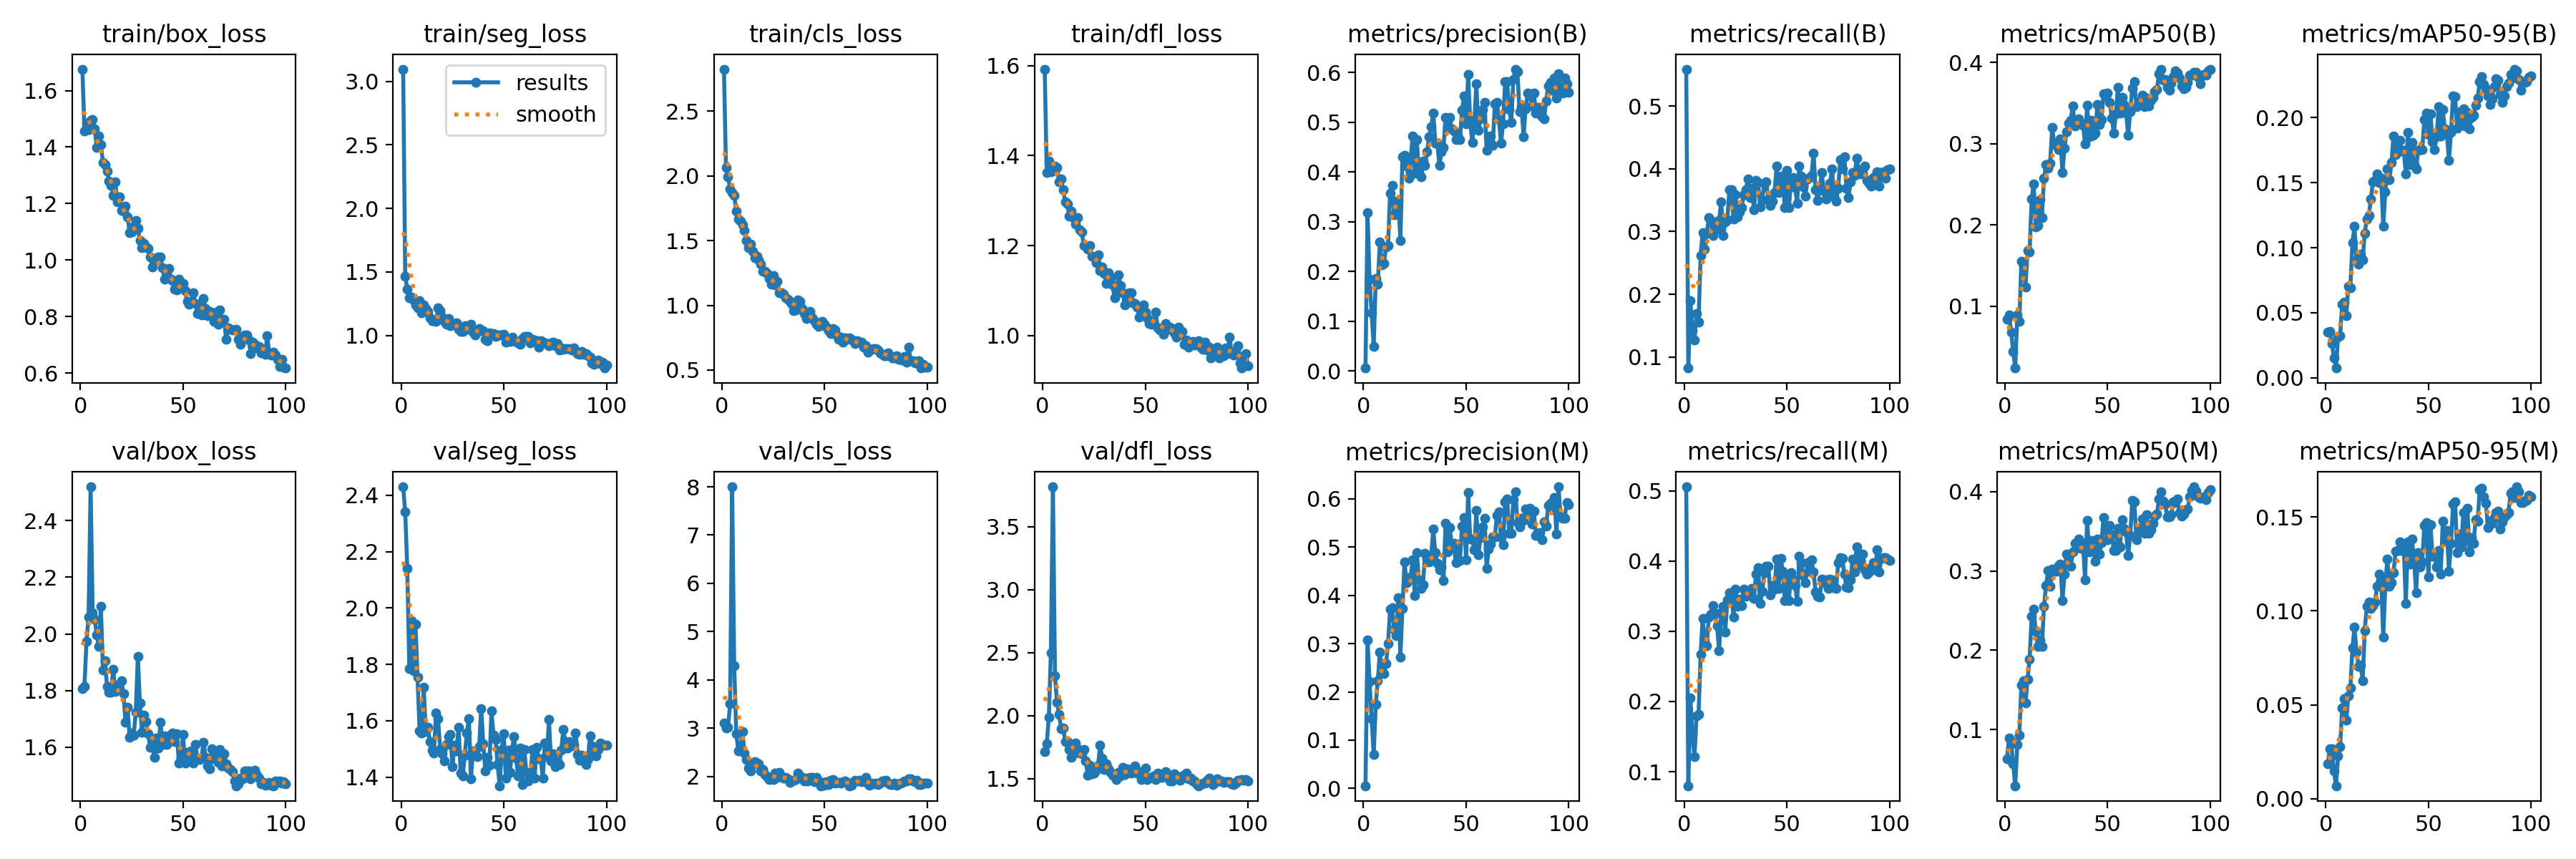

The file beside this chart, header and first rows:
epoch, time, train/box_loss, train/seg_loss, train/cls_loss, train/dfl_loss, metrics/precision(B), metrics/recall(B), metrics/mAP50(B), metrics/mAP50-95(B), metrics/precision(M), metrics/recall(M), metrics/mAP50(M), metrics/mAP50-95(M), val/box_loss, val/seg_loss, val/cls_loss, val/dfl_loss, lr/pg0, lr/pg1, lr/pg2
1, 10.37, 1.676, 3.097, 2.826, 1.592, 0.00609, 0.5587, 0.08437, 0.03505, 0.00551, 0.5058, 0.06353, 0.01855, 1.807, 2.43, 3.101, 1.714, 0.00036, 0.00036, 0.00036
2, 17.7, 1.458, 1.467, 2.067, 1.363, 0.3179, 0.08258, 0.08964, 0.03575, 0.308, 0.08, 0.08921, 0.02673, 1.815, 2.34, 3.009, 1.779, 0.0007327, 0.0007327, 0.0007327
3, 25.1, 1.485, 1.367, 1.994, 1.389, 0.184, 0.1897, 0.0683, 0.02623, 0.2212, 0.2052, 0.08483, 0.02659, 1.974, 2.141, 3.02, 1.985, 0.001098, 0.001098, 0.001098
4, 32.39, 1.462, 1.297, 1.902, 1.364, 0.1164, 0.1419, 0.04453, 0.01546, 0.1441, 0.1543, 0.05667, 0.01466, 2.059, 1.785, 3.501, 2.5, 0.001455, 0.001455, 0.001455
5, 39.33, 1.496, 1.3, 1.873, 1.377, 0.0497, 0.1277, 0.02393, 0.00741, 0.07028, 0.1213, 0.02945, 0.00689, 2.52, 1.956, 8, 3.817, 0.001806, 0.001806, 0.001806
6, 45.72, 1.498, 1.281, 1.851, 1.378, 0.1856, 0.169, 0.08906, 0.03124, 0.1744, 0.1794, 0.08109, 0.02264, 2.075, 1.776, 4.287, 2.314, 0.001901, 0.001901, 0.001901
7, 52.66, 1.463, 1.242, 1.728, 1.373, 0.1752, 0.1561, 0.08115, 0.03207, 0.2236, 0.1819, 0.09318, 0.02762, 2.051, 1.943, 2.886, 2.106, 0.001881, 0.001881, 0.001881
8, 59.31, 1.399, 1.217, 1.665, 1.341, 0.2589, 0.2619, 0.1557, 0.05636, 0.2818, 0.2671, 0.1564, 0.04833, 1.995, 1.754, 2.529, 2.007, 0.001861, 0.001861, 0.001861
9, 65.46, 1.439, 1.273, 1.652, 1.347, 0.2132, 0.2981, 0.1498, 0.0579, 0.2393, 0.3187, 0.1616, 0.05318, 1.956, 1.565, 2.541, 1.897, 0.001842, 0.001842, 0.001842
10, 72.56, 1.41, 1.181, 1.621, 1.324, 0.2167, 0.2723, 0.1241, 0.04754, 0.2379, 0.2877, 0.1335, 0.0417, 2.096, 1.556, 2.926, 1.9, 0.001822, 0.001822, 0.001822
11, 79.82, 1.346, 1.242, 1.576, 1.297, 0.2489, 0.2968, 0.1689, 0.07055, 0.2584, 0.2796, 0.1639, 0.05471, 1.873, 1.719, 2.485, 1.794, 0.001802, 0.001802, 0.001802
12, 86.79, 1.338, 1.212, 1.498, 1.293, 0.252, 0.3226, 0.1668, 0.0692, 0.3003, 0.3201, 0.1885, 0.05906, 1.904, 1.561, 2.35, 1.795, 0.001782, 0.001782, 0.001782
13, 93.19, 1.314, 1.189, 1.447, 1.265, 0.3577, 0.3174, 0.2323, 0.1037, 0.3711, 0.3239, 0.2427, 0.0802, 1.815, 1.576, 2.165, 1.733, 0.001762, 0.001762, 0.001762
14, 99.81, 1.279, 1.139, 1.471, 1.276, 0.3735, 0.2942, 0.2509, 0.1168, 0.3738, 0.3368, 0.2514, 0.0913, 1.794, 1.526, 2.12, 1.667, 0.001743, 0.001743, 0.001743
15, 106.2, 1.265, 1.115, 1.417, 1.263, 0.314, 0.3097, 0.1973, 0.09035, 0.3292, 0.3252, 0.2236, 0.0782, 1.794, 1.497, 2.25, 1.695, 0.001723, 0.001723, 0.001723
16, 112.6, 1.229, 1.115, 1.366, 1.248, 0.3157, 0.3045, 0.1992, 0.08736, 0.3166, 0.3084, 0.2051, 0.07052, 1.876, 1.484, 2.312, 1.782, 0.001703, 0.001703, 0.001703
17, 118.8, 1.277, 1.112, 1.379, 1.262, 0.3433, 0.3174, 0.2311, 0.09492, 0.3957, 0.2723, 0.2129, 0.07122, 1.797, 1.628, 2.272, 1.734, 0.001683, 0.001683, 0.001683
18, 125, 1.206, 1.217, 1.351, 1.235, 0.2621, 0.3478, 0.2088, 0.09044, 0.2727, 0.3265, 0.2047, 0.06279, 1.819, 1.607, 2.254, 1.704, 0.001663, 0.001663, 0.001663
19, 131.9, 1.225, 1.193, 1.319, 1.231, 0.4314, 0.2942, 0.2575, 0.1113, 0.3727, 0.3355, 0.2556, 0.08964, 1.804, 1.499, 2.118, 1.698, 0.001644, 0.001644, 0.001644
20, 138.9, 1.175, 1.145, 1.266, 1.201, 0.4342, 0.3148, 0.2741, 0.1223, 0.4686, 0.2994, 0.2814, 0.1025, 1.834, 1.482, 2.147, 1.731, 0.001624, 0.001624, 0.001624
21, 145.9, 1.173, 1.109, 1.263, 1.2, 0.4127, 0.3187, 0.2702, 0.125, 0.4267, 0.3445, 0.3001, 0.1049, 1.788, 1.458, 2.046, 1.638, 0.001604, 0.001604, 0.001604
22, 152.9, 1.191, 1.089, 1.246, 1.192, 0.3871, 0.3664, 0.2761, 0.1376, 0.4334, 0.3548, 0.2803, 0.1012, 1.687, 1.516, 1.996, 1.525, 0.001584, 0.001584, 0.001584
23, 159.6, 1.153, 1.135, 1.209, 1.2, 0.4266, 0.3664, 0.3201, 0.1507, 0.4388, 0.3548, 0.302, 0.103, 1.742, 1.544, 1.942, 1.605, 0.001564, 0.001564, 0.001564
24, 166.2, 1.097, 1.075, 1.162, 1.177, 0.4729, 0.32, 0.299, 0.1519, 0.4744, 0.32, 0.2995, 0.1047, 1.634, 1.55, 1.947, 1.539, 0.001545, 0.001545, 0.001545
25, 172.6, 1.101, 1.085, 1.232, 1.175, 0.3978, 0.3587, 0.2995, 0.1565, 0.3993, 0.36, 0.2999, 0.1133, 1.65, 1.436, 1.932, 1.545, 0.001525, 0.001525, 0.001525
26, 179.1, 1.119, 1.092, 1.16, 1.162, 0.4655, 0.3239, 0.2931, 0.1502, 0.4882, 0.3355, 0.3065, 0.1197, 1.642, 1.514, 2.075, 1.566, 0.001505, 0.001505, 0.001505
27, 185.6, 1.139, 1.099, 1.186, 1.18, 0.3983, 0.3316, 0.3061, 0.1533, 0.4323, 0.3458, 0.3089, 0.1169, 1.724, 1.492, 1.973, 1.607, 0.001485, 0.001485, 0.001485
28, 192, 1.112, 1.046, 1.096, 1.145, 0.3908, 0.3385, 0.2645, 0.1164, 0.4147, 0.3368, 0.2625, 0.08601, 1.92, 1.578, 2.082, 1.765, 0.001465, 0.001465, 0.001465
29, 198.6, 1.07, 1.032, 1.099, 1.152, 0.4221, 0.3587, 0.295, 0.1427, 0.4225, 0.36, 0.2959, 0.1133, 1.756, 1.414, 2, 1.66, 0.001446, 0.001446, 0.001446
30, 205.5, 1.044, 1.031, 1.087, 1.138, 0.4139, 0.3664, 0.3145, 0.1608, 0.4872, 0.3497, 0.3211, 0.1276, 1.653, 1.405, 1.972, 1.57, 0.001426, 0.001426, 0.001426
31, 211.9, 1.059, 1.08, 1.058, 1.117, 0.4407, 0.3832, 0.3257, 0.1521, 0.4748, 0.3557, 0.3163, 0.1132, 1.713, 1.478, 1.985, 1.616, 0.001406, 0.001406, 0.001406
32, 218.5, 1.047, 1.048, 1.045, 1.139, 0.4705, 0.3543, 0.3288, 0.1656, 0.4689, 0.3535, 0.3058, 0.1151, 1.69, 1.557, 1.946, 1.578, 0.001386, 0.001386, 0.001386
33, 224.7, 1.041, 1.075, 1.032, 1.129, 0.4917, 0.369, 0.3468, 0.186, 0.4814, 0.3613, 0.3244, 0.1202, 1.648, 1.607, 1.882, 1.547, 0.001366, 0.001366, 0.001366
34, 231, 1.012, 1.089, 1.016, 1.112, 0.5187, 0.3342, 0.3215, 0.1719, 0.537, 0.3472, 0.3345, 0.1318, 1.599, 1.393, 1.9, 1.525, 0.001347, 0.001347, 0.001347
35, 237.1, 0.9753, 1.028, 0.9604, 1.085, 0.4587, 0.3819, 0.3276, 0.181, 0.4885, 0.3819, 0.3359, 0.1322, 1.614, 1.494, 1.922, 1.52, 0.001327, 0.001327, 0.001327
36, 243.2, 1, 1.004, 0.9632, 1.102, 0.4585, 0.378, 0.3309, 0.1825, 0.4661, 0.3909, 0.3404, 0.1367, 1.564, 1.477, 1.941, 1.489, 0.001307, 0.001307, 0.001307
37, 249.4, 1.002, 1.039, 1.043, 1.134, 0.4136, 0.3393, 0.3252, 0.1742, 0.4525, 0.3393, 0.3287, 0.1321, 1.631, 1.473, 2.075, 1.551, 0.001287, 0.001287, 0.001287
38, 256.1, 1.012, 1.052, 1.03, 1.111, 0.4403, 0.351, 0.323, 0.1749, 0.4591, 0.3574, 0.3344, 0.1346, 1.597, 1.508, 2.005, 1.521, 0.001267, 0.001267, 0.001267
39, 262.7, 1.01, 1.04, 0.9745, 1.096, 0.4489, 0.3768, 0.3003, 0.1569, 0.4305, 0.3832, 0.2889, 0.1038, 1.687, 1.644, 1.977, 1.59, 0.001248, 0.001248, 0.001248
40, 269, 0.9723, 1.039, 0.9385, 1.068, 0.5102, 0.3794, 0.3473, 0.1888, 0.5487, 0.3923, 0.3639, 0.1367, 1.609, 1.518, 1.909, 1.533, 0.001228, 0.001228, 0.001228
41, 275.7, 0.9325, 0.9694, 0.8995, 1.079, 0.4907, 0.3505, 0.3084, 0.164, 0.4902, 0.3923, 0.3239, 0.1251, 1.64, 1.421, 1.968, 1.575, 0.001208, 0.001208, 0.001208
42, 281.8, 0.9529, 0.9573, 0.9376, 1.095, 0.5095, 0.3419, 0.329, 0.1807, 0.5397, 0.3523, 0.3385, 0.1381, 1.609, 1.47, 1.909, 1.564, 0.001188, 0.001188, 0.001188
43, 287.8, 0.9706, 1.022, 0.9507, 1.095, 0.4872, 0.3484, 0.3109, 0.1638, 0.5065, 0.3652, 0.3268, 0.1273, 1.62, 1.442, 1.979, 1.546, 0.001168, 0.001168, 0.001168
44, 293.9, 0.9325, 1.017, 0.9054, 1.072, 0.4822, 0.3626, 0.3135, 0.1606, 0.5073, 0.36, 0.3118, 0.1099, 1.644, 1.634, 1.986, 1.576, 0.001149, 0.001149, 0.001149
45, 299.8, 0.9285, 1.014, 0.8814, 1.071, 0.4647, 0.4039, 0.3483, 0.1747, 0.4673, 0.4026, 0.3401, 0.1311, 1.649, 1.55, 1.893, 1.603, 0.001129, 0.001129, 0.001129
46, 305.8, 0.8961, 0.9945, 0.8554, 1.063, 0.4732, 0.3626, 0.3241, 0.1754, 0.507, 0.3613, 0.3215, 0.1233, 1.621, 1.535, 1.975, 1.544, 0.001109, 0.001109, 0.001109
47, 311.9, 0.8933, 1.004, 0.8387, 1.04, 0.4654, 0.3884, 0.3296, 0.1756, 0.4728, 0.4039, 0.3356, 0.1263, 1.647, 1.443, 1.901, 1.552, 0.001089, 0.001089, 0.001089
48, 318.4, 0.9335, 1.006, 0.8499, 1.048, 0.5239, 0.3806, 0.3616, 0.1984, 0.5428, 0.3858, 0.3674, 0.1456, 1.545, 1.369, 1.807, 1.491, 0.001069, 0.001069, 0.001069
49, 324.5, 0.9122, 1.004, 0.873, 1.068, 0.5531, 0.3386, 0.359, 0.2033, 0.5615, 0.3437, 0.3513, 0.1471, 1.562, 1.498, 1.87, 1.543, 0.00105, 0.00105, 0.00105
50, 330.8, 0.916, 1.011, 0.852, 1.052, 0.4973, 0.3974, 0.3624, 0.1869, 0.473, 0.3768, 0.339, 0.118, 1.644, 1.553, 1.823, 1.58, 0.00103, 0.00103, 0.00103
51, 336.9, 0.8927, 0.947, 0.8341, 1.039, 0.5959, 0.3381, 0.3514, 0.2032, 0.6134, 0.3439, 0.3576, 0.1458, 1.544, 1.395, 1.896, 1.493, 0.00101, 0.00101, 0.00101
52, 343, 0.8549, 0.9669, 0.8028, 1.026, 0.5034, 0.3794, 0.332, 0.1815, 0.5164, 0.3832, 0.3458, 0.1293, 1.581, 1.496, 1.838, 1.505, 0.0009902, 0.0009902, 0.0009902
53, 349.1, 0.8428, 0.954, 0.7802, 1.026, 0.4595, 0.3858, 0.3132, 0.1756, 0.517, 0.3729, 0.3262, 0.13, 1.563, 1.416, 1.916, 1.51, 0.0009704, 0.0009704, 0.0009704
54, 355.2, 0.8509, 0.986, 0.8182, 1.033, 0.5011, 0.3703, 0.3372, 0.1854, 0.4941, 0.3652, 0.3253, 0.1233, 1.586, 1.498, 1.937, 1.522, 0.0009506, 0.0009506, 0.0009506
55, 361.3, 0.8845, 0.957, 0.812, 1.052, 0.5768, 0.3447, 0.3695, 0.2086, 0.5766, 0.3426, 0.3536, 0.1321, 1.544, 1.544, 1.856, 1.489, 0.0009308, 0.0009308, 0.0009308
56, 367.4, 0.8454, 0.9545, 0.765, 1.018, 0.4832, 0.4039, 0.3375, 0.1862, 0.4847, 0.4066, 0.3304, 0.1195, 1.61, 1.466, 1.87, 1.542, 0.000911, 0.000911, 0.000911
57, 374.1, 0.8109, 0.9427, 0.7385, 1.012, 0.5064, 0.3878, 0.3568, 0.206, 0.5199, 0.3981, 0.3649, 0.1479, 1.563, 1.403, 1.882, 1.51, 0.0008912, 0.0008912, 0.0008912
58, 380.9, 0.8399, 0.9308, 0.7523, 1.017, 0.5251, 0.3716, 0.3484, 0.1915, 0.5414, 0.3794, 0.3538, 0.1374, 1.557, 1.502, 1.864, 1.511, 0.0008714, 0.0008714, 0.0008714
59, 387.9, 0.8065, 0.9735, 0.7175, 1.002, 0.5395, 0.3561, 0.3375, 0.1875, 0.5591, 0.369, 0.3489, 0.1429, 1.562, 1.372, 1.889, 1.529, 0.0008516, 0.0008516, 0.0008516
60, 394.6, 0.8627, 0.9896, 0.7495, 1.027, 0.4433, 0.3833, 0.3106, 0.1672, 0.4557, 0.3974, 0.3195, 0.1213, 1.617, 1.498, 1.907, 1.556, 0.0008318, 0.0008318, 0.0008318
... 40 more rows
